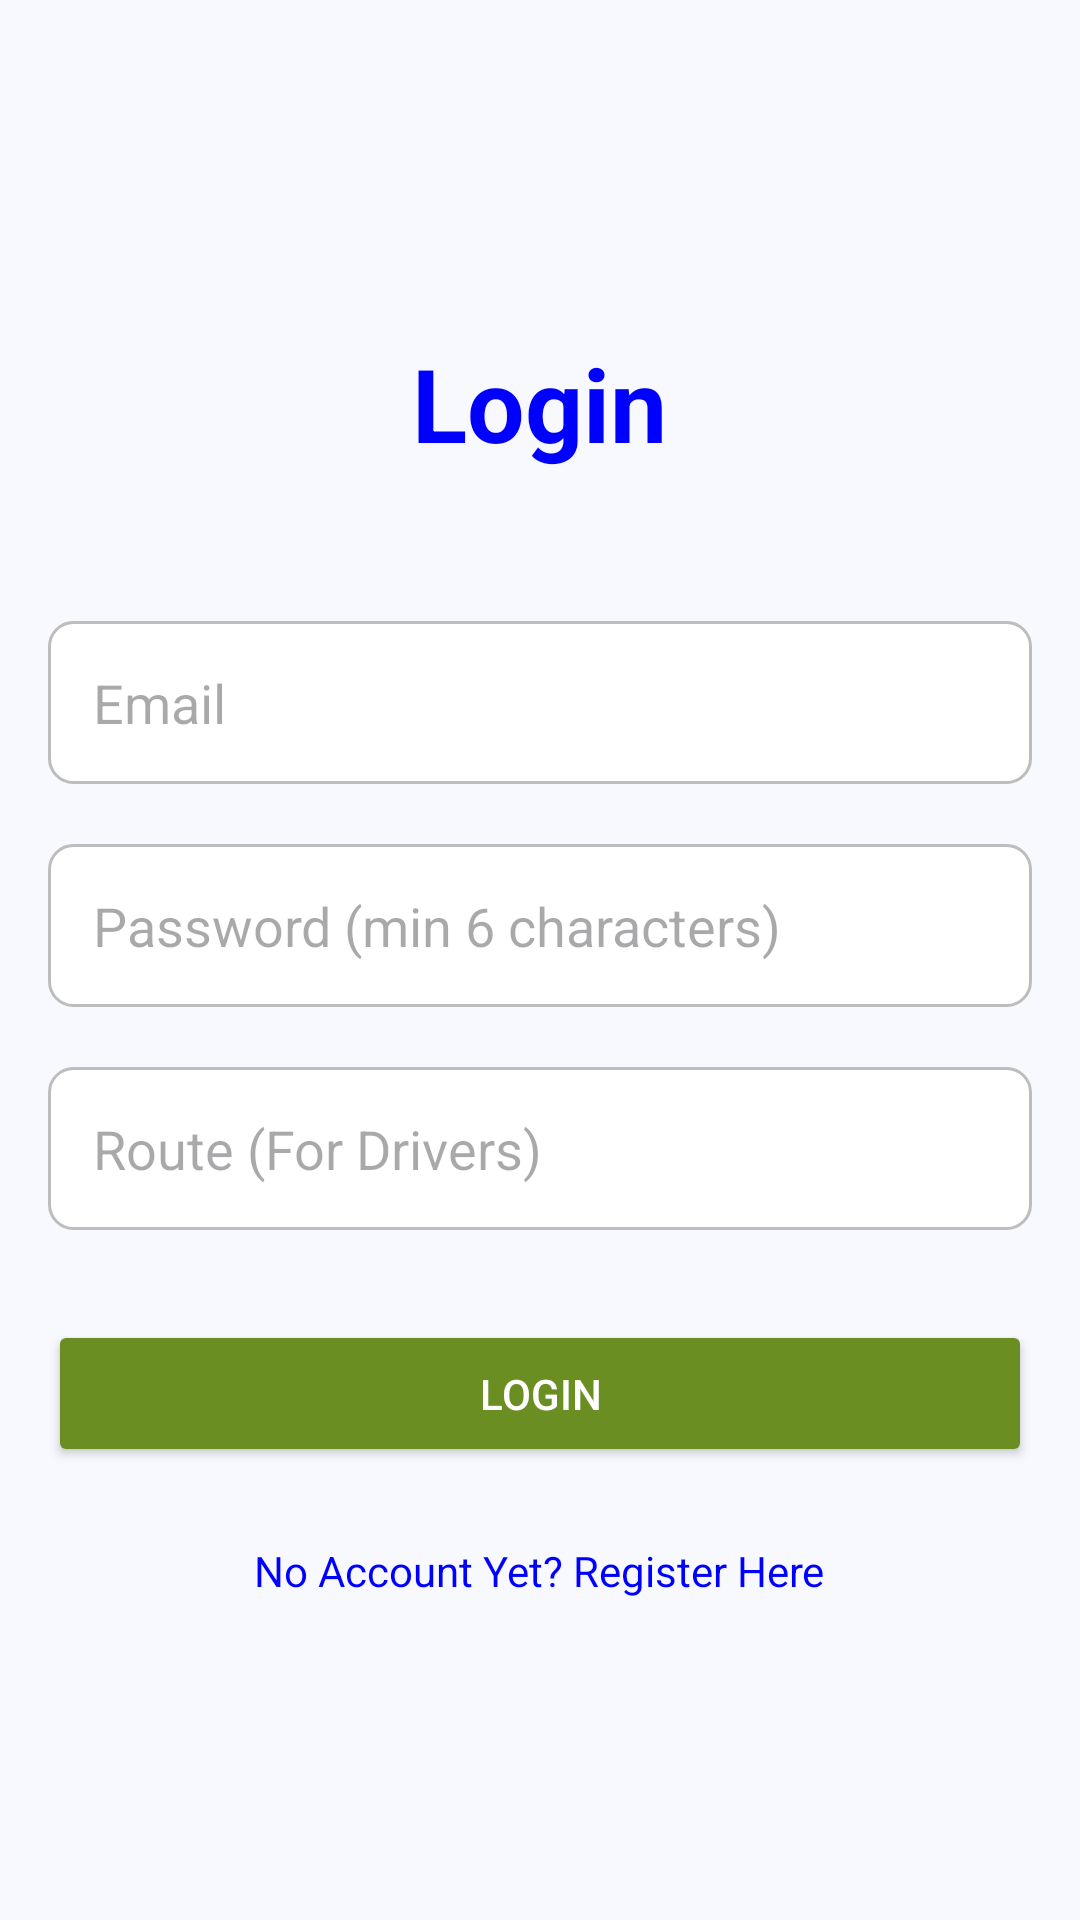

Here is an Android app screen rendered from its layout file. Give the layout XML and the strings, colors and styles it references.
<!-- AndroidManifest.xml: application theme Theme.FindMyBus -->
<!-- res/layout/activity_main.xml -->
<?xml version="1.0" encoding="utf-8"?>
<LinearLayout xmlns:android="http://schemas.android.com/apk/res/android"
    xmlns:app="http://schemas.android.com/apk/res-auto"
    xmlns:tools="http://schemas.android.com/tools"
    android:layout_width="match_parent"
    android:layout_height="match_parent"
    android:orientation="vertical"
    android:gravity="center"
    android:padding="16dp"
    android:background="#F8F8FF"
    tools:context=".MainActivity">

    <TextView
        android:layout_width="wrap_content"
        android:layout_height="wrap_content"
        android:text="Login"
        android:textColor="#0000FF"
        android:textSize="34sp"
        android:textStyle="bold"
        android:layout_marginBottom="40dp"
        android:padding="10dp"/>

    <EditText
        android:id="@+id/editTextEmail"
        android:layout_width="match_parent"
        android:layout_height="wrap_content"
        android:hint="Email"
        android:inputType="textEmailAddress"
        android:padding="15dp"
        android:background="@drawable/edittext_background"
        android:layout_marginBottom="20dp"/>

    <EditText
        android:id="@+id/editTextPassword"
        android:layout_width="match_parent"
        android:layout_height="wrap_content"
        android:hint="Password (min 6 characters)"
        android:inputType="textPassword"
        android:padding="15dp"
        android:background="@drawable/edittext_background"
        android:layout_marginBottom="20dp"/>

    <EditText
        android:id="@+id/editTextRoute"
        android:layout_width="match_parent"
        android:layout_height="wrap_content"
        android:hint="Route (For Drivers)"
        android:inputType="text"
        android:padding="15dp"
        android:background="@drawable/edittext_background"
        android:layout_marginBottom="30dp"/>

    <Button
        android:id="@+id/buttonLogin"
        android:layout_width="match_parent"
        android:layout_height="wrap_content"
        android:text="Login"
        android:backgroundTint="#6B8E23"
        android:textColor="@android:color/white"
        android:padding="15dp"
        android:layout_marginBottom="20dp"
        app:cornerRadius="25dp"/>

    <TextView
        android:id="@+id/textViewRegister"
        android:layout_width="wrap_content"
        android:layout_height="wrap_content"
        android:text="No Account Yet? Register Here"
        android:textColor="#0000FF"
        android:padding="5dp"
        android:clickable="true"
        android:focusable="true"/>

</LinearLayout>
<!-- resources referenced by this layout -->
<resources>
  <!-- drawable edittext_background (drawable) -->
  <?xml version="1.0" encoding="utf-8"?>
  
  <shape xmlns:android="http://schemas.android.com/apk/res/android">
      <solid android:color="@android:color/white"/>
      <corners android:radius="8dp"/>
      <stroke android:width="1dp" android:color="#BDBDBD"/>
  </shape>
  <style name="Theme.FindMyBus" parent="Base.Theme.FindMyBus" />
  <style name="Base.Theme.FindMyBus" parent="Theme.Material3.DayNight.NoActionBar">
          
          
      </style>
</resources>
